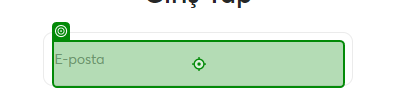
Workflow: LoginBiletix

Step 1: type [in_KullaniciAdi] into the element in window 'BiletixWebClient' (chrome.exe)

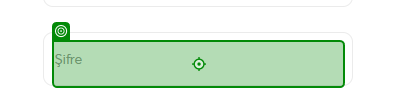
Step 2: type [in_Sifre] into the element in window 'BiletixWebClient' (chrome.exe)

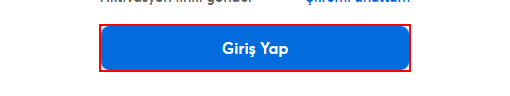
Step 3: click on the button
